Run: headless pygame with SDL's dummy video driver; simulated clock (each Clock.tick advances the game by its frame time, no real sleeping); random seed 0; keys injected as events and as key.get_pressed() state; no mouse input; restart key R tapped at the start of phases 3 and 4.
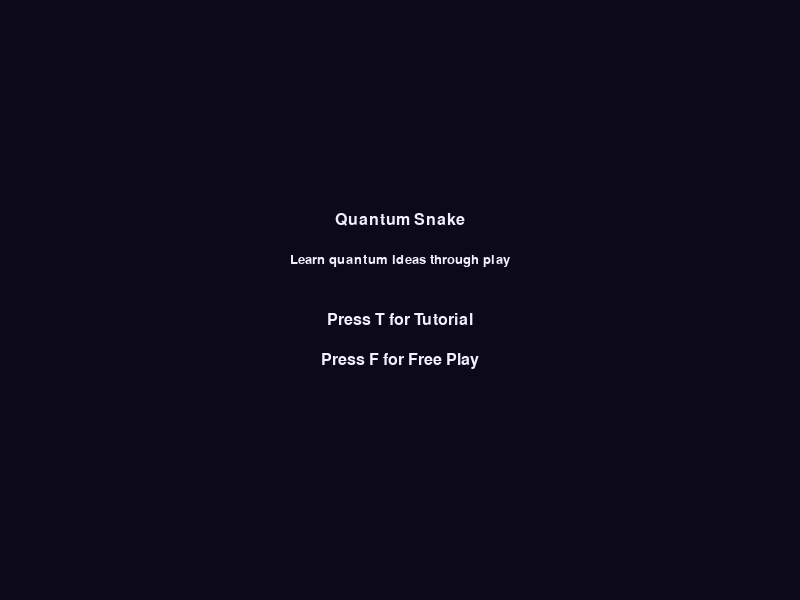
Frame 1 of 4 · flips 1–60 · no input
Frame 2 of 4 · flips 61–180 · tapped SPACE, RETURN · held RIGHT (→), D · screen unchanged from frame 1, image omitted
Frame 3 of 4 · flips 181–300 · tapped R · held DOWN (↓), S · screen unchanged from frame 2, image omitted
Frame 4 of 4 · flips 301–420 · tapped R · held LEFT (←), A, UP (↑), W · screen unchanged from frame 3, image omitted

The pygame program that drew these frames:

import random
import sys
from dataclasses import dataclass

import pygame


# Window and grid settings
WIDTH, HEIGHT = 800, 600
GRID_SIZE = 20
GRID_WIDTH = WIDTH // GRID_SIZE
GRID_HEIGHT = HEIGHT // GRID_SIZE

BACKGROUND = (12, 10, 24)
GRID_COLOR = (40, 40, 70)
SNAKE_COLOR = (80, 220, 120)
APPLE_COLOR = (230, 76, 102)
APPLE_CLONE_COLOR = (180, 120, 255)
TEXT_COLOR = (240, 240, 255)
PANEL_BG = (20, 20, 60, 190)
PANEL_BORDER = (90, 90, 160)

MEASUREMENT_DISTANCE = GRID_SIZE * 2
TUTORIAL_FONT_SIZE = 20
PANEL_WIDTH = 260


@dataclass
class Snake:
    positions: list
    direction: pygame.Vector2
    growing: int = 0

    def head(self) -> pygame.Vector2:
        return self.positions[0]

    def turn(self, new_direction: pygame.Vector2) -> None:
        if self.positions and (self.direction + new_direction) != pygame.Vector2(0, 0):
            self.direction = new_direction

    def move(self) -> None:
        new_head = self.head() + self.direction
        self.positions.insert(0, new_head)
        if self.growing > 0:
            self.growing -= 1
        else:
            self.positions.pop()

    def grow(self, amount: int = 1) -> None:
        self.growing += amount

    def hits_boundary(self) -> bool:
        head = self.head()
        return head.x < 0 or head.x >= GRID_WIDTH or head.y < 0 or head.y >= GRID_HEIGHT

    def hits_self(self) -> bool:
        return self.head() in self.positions[1:]


class QuantumApple:
    """Represents an apple in superposition until measured."""

    def __init__(self, snake_positions: list[pygame.Vector2]):
        self.measured = False
        self.real_position: pygame.Vector2 | None = None
        self.positions = self._spawn_positions(snake_positions)

    def _spawn_positions(self, snake_positions: list[pygame.Vector2]):
        available = [
            pygame.Vector2(x, y)
            for x in range(GRID_WIDTH)
            for y in range(GRID_HEIGHT)
            if pygame.Vector2(x, y) not in snake_positions
        ]
        pos1 = random.choice(available)
        available.remove(pos1)
        pos2 = random.choice(available)
        return [pos1, pos2]

    def measure(self):
        if not self.measured:
            self.real_position = random.choice(self.positions)
            self.measured = True

    def check_proximity(self, snake_head: pygame.Vector2):
        if self.measured:
            return False
        for pos in self.positions:
            distance = snake_head.distance_to(pos)
            if distance * GRID_SIZE <= MEASUREMENT_DISTANCE:
                self.measure()
                return True
        return False

    def draw(self, surface: pygame.Surface):
        if not self.measured:
            for pos in self.positions:
                rect = pygame.Rect(pos.x * GRID_SIZE, pos.y * GRID_SIZE, GRID_SIZE, GRID_SIZE)
                pygame.draw.rect(surface, APPLE_CLONE_COLOR, rect, border_radius=6)
        else:
            pos = self.real_position
            rect = pygame.Rect(pos.x * GRID_SIZE, pos.y * GRID_SIZE, GRID_SIZE, GRID_SIZE)
            pygame.draw.rect(surface, APPLE_COLOR, rect, border_radius=6)


class Game:
    def __init__(self):
        pygame.init()
        pygame.display.set_caption("Quantum Snake")
        self.screen = pygame.display.set_mode((WIDTH, HEIGHT))
        self.clock = pygame.time.Clock()
        self.font = pygame.font.SysFont("consolas", 24)
        self.tutorial_font = pygame.font.SysFont("arial", TUTORIAL_FONT_SIZE)

        self.state = "menu"  # menu | tutorial | free_play
        self.tutorial_level = 0
        self.tutorial_ready_to_advance = False
        self.collapse_seen = False
        self.tutorial_target = pygame.Vector2(GRID_WIDTH // 2 + 5, GRID_HEIGHT // 2)
        self.score = 0
        self.game_over = False
        self.reset_game()

    def reset_game(self):
        start_pos = pygame.Vector2(GRID_WIDTH // 2, GRID_HEIGHT // 2)
        self.snake = Snake([start_pos], pygame.Vector2(1, 0))
        self.apple: QuantumApple | None = QuantumApple(self.snake.positions)
        self.score = 0
        self.game_over = False

    def start_free_play(self):
        self.state = "free_play"
        self.reset_game()

    def start_tutorial(self):
        self.tutorial_level = 0
        self.state = "tutorial"
        self.prepare_tutorial_level()

    def prepare_tutorial_level(self):
        self.reset_game()
        self.tutorial_ready_to_advance = False
        self.collapse_seen = False
        if self.tutorial_level == 0:
            # Movement basics
            self.apple = None
            self.snake.direction = pygame.Vector2(1, 0)
            self.tutorial_target = pygame.Vector2(GRID_WIDTH // 2 + 6, GRID_HEIGHT // 2)
        elif self.tutorial_level == 1:
            # Superposition collapse
            self.apple = QuantumApple(self.snake.positions)
        elif self.tutorial_level == 2:
            # Observe measurement then eat the real apple
            self.apple = QuantumApple(self.snake.positions)
        elif self.tutorial_level == 3:
            # Practice the full loop one more time
            self.apple = QuantumApple(self.snake.positions)
        else:
            self.start_free_play()

    def draw_grid(self):
        for x in range(0, WIDTH, GRID_SIZE):
            pygame.draw.line(self.screen, GRID_COLOR, (x, 0), (x, HEIGHT))
        for y in range(0, HEIGHT, GRID_SIZE):
            pygame.draw.line(self.screen, GRID_COLOR, (0, y), (WIDTH, y))

    def draw_snake(self):
        for pos in self.snake.positions:
            rect = pygame.Rect(pos.x * GRID_SIZE, pos.y * GRID_SIZE, GRID_SIZE, GRID_SIZE)
            pygame.draw.rect(self.screen, SNAKE_COLOR, rect, border_radius=4)

    def draw_score(self):
        text = self.font.render(f"Score: {self.score}", True, TEXT_COLOR)
        self.screen.blit(text, (10, 10))

    def handle_input(self):
        keys = pygame.key.get_pressed()
        if keys[pygame.K_w]:
            self.snake.turn(pygame.Vector2(0, -1))
        elif keys[pygame.K_s]:
            self.snake.turn(pygame.Vector2(0, 1))
        elif keys[pygame.K_a]:
            self.snake.turn(pygame.Vector2(-1, 0))
        elif keys[pygame.K_d]:
            self.snake.turn(pygame.Vector2(1, 0))

    def process_apple_interactions(self, spawn_new_on_eat: bool = True):
        measured_now = False
        ate = False
        if self.apple:
            measured_now = self.apple.check_proximity(self.snake.head())
            if self.apple.measured and self.snake.head() == self.apple.real_position:
                self.snake.grow()
                self.score += 1
                ate = True
                if spawn_new_on_eat:
                    self.apple = QuantumApple(self.snake.positions)
                else:
                    self.apple = None
        return measured_now, ate

    def check_collisions(self):
        if self.snake.hits_boundary() or self.snake.hits_self():
            self.game_over = True

    def update_free_play(self):
        self.handle_input()
        self.snake.move()
        self.process_apple_interactions(spawn_new_on_eat=True)
        self.check_collisions()

    def update_tutorial(self):
        if self.tutorial_level >= 4:
            return
        self.handle_input()
        self.snake.move()

        if self.tutorial_level == 0:
            if self.snake.head() == self.tutorial_target:
                self.tutorial_ready_to_advance = True
        elif self.tutorial_level == 1:
            measured_now, _ = self.process_apple_interactions(spawn_new_on_eat=False)
            if measured_now:
                self.tutorial_ready_to_advance = True
        elif self.tutorial_level == 2:
            measured_now, ate = self.process_apple_interactions(spawn_new_on_eat=False)
            if measured_now:
                self.collapse_seen = True
            if self.apple is None and ate and self.collapse_seen:
                self.tutorial_ready_to_advance = True
        elif self.tutorial_level == 3:
            measured_now, ate = self.process_apple_interactions(spawn_new_on_eat=False)
            if measured_now:
                self.collapse_seen = True
            if self.apple is None and ate:
                self.tutorial_ready_to_advance = True
        self.check_collisions()

    def draw_target_tile(self):
        rect = pygame.Rect(self.tutorial_target.x * GRID_SIZE, self.tutorial_target.y * GRID_SIZE, GRID_SIZE, GRID_SIZE)
        pygame.draw.rect(self.screen, (255, 200, 90), rect, border_radius=6)
        outline = pygame.Rect(rect.x - 2, rect.y - 2, rect.width + 4, rect.height + 4)
        pygame.draw.rect(self.screen, (255, 150, 40), outline, 2, border_radius=6)

    def draw(self):
        self.screen.fill(BACKGROUND)
        if self.state in {"tutorial", "free_play"}:
            self.draw_grid()
            if self.apple:
                self.apple.draw(self.screen)
            if self.state == "tutorial" and self.tutorial_level == 0:
                self.draw_target_tile()
            self.draw_snake()
            self.draw_score()
            if self.state == "tutorial":
                self.draw_tutorial_panel()
            if self.game_over:
                self.draw_game_over()
        elif self.state == "menu":
            self.draw_menu()

    def tutorial_lines(self) -> list[str]:
        if self.tutorial_level == 0:
            return [
                "Level 1: Movement",
                "Use W/A/S/D to move on the grid.",
                "Reach the highlighted tile to continue.",
            ]
        if self.tutorial_level == 1:
            return [
                "Level 2: Superposition",
                "Apples spawn in two ghost spots at once.",
                "Get close to force nature to decide!",
            ]
        if self.tutorial_level == 2:
            return [
                "Level 3: Measurement",
                "Moving near collapses the superposition.",
                "Watch one ghost vanish; the real stays.",
            ]
        return [
            "Level 4: Eat the Measured Apple",
            "Only the measured apple can be eaten.",
            "Grab it to grow before Free Play.",
        ]

    def draw_tutorial_panel(self):
        panel = pygame.Surface((PANEL_WIDTH, HEIGHT), pygame.SRCALPHA)
        panel.fill(PANEL_BG)
        border_rect = panel.get_rect()
        pygame.draw.rect(panel, PANEL_BORDER, border_rect, 2)

        padding = 12
        y = padding
        for line in self.tutorial_lines():
            text = self.tutorial_font.render(line, True, TEXT_COLOR)
            panel.blit(text, (padding, y))
            y += TUTORIAL_FONT_SIZE + 6

        if self.tutorial_level == 1:
            detail = "Quantum fact: before measuring, both ghost apples are equally possible."
        elif self.tutorial_level == 2:
            detail = "Measuring picks 1 outcome at random; after that, reality is locked in."
        elif self.tutorial_level == 3:
            detail = "Only measured apples count as food. Clones fade because they were never real."
        else:
            detail = "Grid navigation keeps you alive."
        detail_text = self.tutorial_font.render(detail, True, TEXT_COLOR)
        panel.blit(detail_text, (padding, y + 6))

        if self.tutorial_ready_to_advance and not self.game_over:
            advance_msg = "Press ENTER for next lesson" if self.tutorial_level < 3 else "Press ENTER for Free Play"
        else:
            advance_msg = "Complete the objective to advance"
        advance_text = self.tutorial_font.render(advance_msg, True, TEXT_COLOR)
        panel.blit(advance_text, (padding, HEIGHT - 40))

        self.screen.blit(panel, (WIDTH - PANEL_WIDTH, 0))

    def draw_game_over(self):
        overlay = pygame.Surface((WIDTH, HEIGHT), pygame.SRCALPHA)
        overlay.fill((0, 0, 0, 140))
        self.screen.blit(overlay, (0, 0))

        title = self.font.render("Game Over", True, TEXT_COLOR)
        prompt = self.font.render("Press R to restart", True, TEXT_COLOR)
        rect = title.get_rect(center=(WIDTH // 2 - PANEL_WIDTH // 2, HEIGHT // 2 - 20))
        self.screen.blit(title, rect)
        rect2 = prompt.get_rect(center=(WIDTH // 2 - PANEL_WIDTH // 2, HEIGHT // 2 + 20))
        self.screen.blit(prompt, rect2)

    def draw_menu(self):
        self.screen.fill(BACKGROUND)
        title = self.font.render("Quantum Snake", True, TEXT_COLOR)
        subtitle = self.tutorial_font.render("Learn quantum ideas through play", True, TEXT_COLOR)
        prompt1 = self.font.render("Press T for Tutorial", True, TEXT_COLOR)
        prompt2 = self.font.render("Press F for Free Play", True, TEXT_COLOR)
        center_x = WIDTH // 2
        self.screen.blit(title, title.get_rect(center=(center_x, HEIGHT // 2 - 80)))
        self.screen.blit(subtitle, subtitle.get_rect(center=(center_x, HEIGHT // 2 - 40)))
        self.screen.blit(prompt1, prompt1.get_rect(center=(center_x, HEIGHT // 2 + 20)))
        self.screen.blit(prompt2, prompt2.get_rect(center=(center_x, HEIGHT // 2 + 60)))

    def run(self):
        while True:
            for event in pygame.event.get():
                if event.type == pygame.QUIT:
                    pygame.quit()
                    sys.exit()
                if event.type == pygame.KEYDOWN:
                    if self.state == "menu":
                        if event.key == pygame.K_t:
                            self.start_tutorial()
                        elif event.key == pygame.K_f:
                            self.start_free_play()
                    elif self.state == "tutorial":
                        if event.key == pygame.K_RETURN and self.tutorial_ready_to_advance and not self.game_over:
                            self.tutorial_level += 1
                            self.prepare_tutorial_level()
                        if event.key == pygame.K_r and self.game_over:
                            self.prepare_tutorial_level()
                    elif self.state == "free_play":
                        if event.key == pygame.K_r and self.game_over:
                            self.start_free_play()

            if self.state == "tutorial" and not self.game_over:
                self.update_tutorial()
            elif self.state == "free_play" and not self.game_over:
                self.update_free_play()

            self.draw()
            pygame.display.flip()
            self.clock.tick(10)


def main():
    Game().run()


if __name__ == "__main__":
    main()
